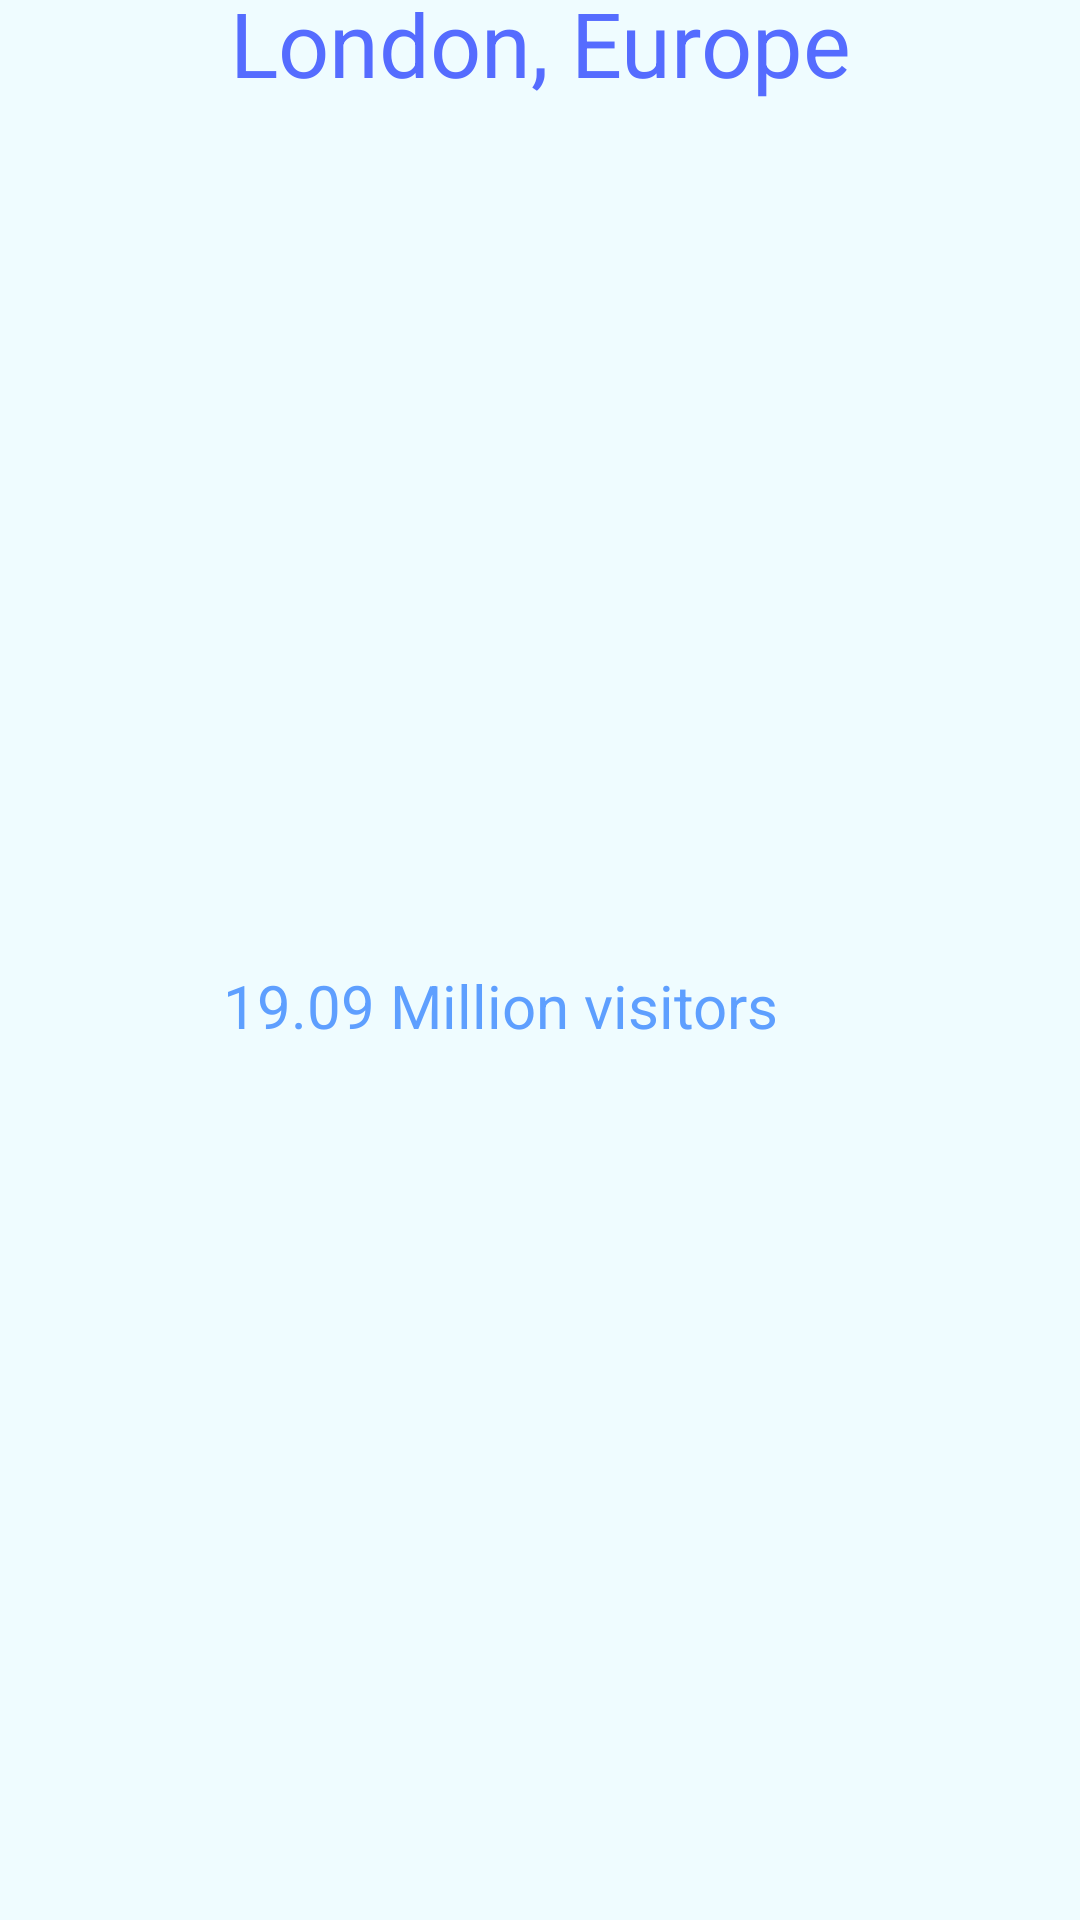

The Android layout XML behind this screen, and the referenced resources:
<!-- AndroidManifest.xml: application theme Theme.MyApplication -->
<!-- res/layout/cardview_3.xml -->
<?xml version="1.0" encoding="utf-8"?>
<LinearLayout xmlns:android="http://schemas.android.com/apk/res/android"
    xmlns:app="http://schemas.android.com/apk/res-auto"
    android:layout_width="wrap_content"
    android:layout_height="wrap_content"
    android:layout_marginTop="@dimen/CardMargin"
    android:background="@color/colorScreen"
    android:gravity="center"
    android:orientation="vertical"
    android:padding="@dimen/CardPadding">

    <TextView
        android:id="@+id/textView"
        android:layout_width="match_parent"
        android:layout_height="wrap_content"
        android:layout_marginBottom="@dimen/CardMargin"
        android:gravity="center"
        android:text="London, Europe"
        android:textAllCaps="false"
        android:textColor="@color/colorPrimaryDark"
        android:textSize="30dp" />

    <ImageView
        android:id="@+id/imageView"
        android:layout_width="wrap_content"
        android:layout_height="wrap_content"
        android:adjustViewBounds="true"
        app:srcCompat="@drawable/lon" />

    <LinearLayout
        android:layout_width="match_parent"
        android:layout_height="match_parent"
        android:orientation="horizontal">

        <ImageView
            android:id="@+id/imageView4"
            android:layout_width="0dp"
            android:layout_height="wrap_content"
            android:layout_gravity="center"
            android:layout_weight="0.2"
            app:srcCompat="@drawable/ic_baseline_favorite_24" />

        <TextView
            android:id="@+id/textView2"
            android:layout_width="0dp"
            android:layout_height="wrap_content"
            android:layout_gravity="center"
            android:layout_weight="0.8"
            android:text="19.09 Million visitors"
            android:textColor="@color/colorPrimary"
            android:textSize="20dp" />
    </LinearLayout>

    <TextView
        android:id="@+id/textView4"
        android:layout_width="match_parent"
        android:layout_height="wrap_content"
        android:layout_marginTop="@dimen/CardMargin"
        android:padding="@dimen/CardPadding"
        android:text="London, the capital of England has an estimated population of 9.304 million residents. The city occupies 1,572 square kilometers(607 square miles). London is one of the world's most important global cities and has been called the world's most powerful city. It is also known to be one of the world's most desirable, influential, and expensive city. Some of London's well-known touristic areas are the London Eye, the British Museum and the Tate Modern."
        android:textColor="#000000" />

    <LinearLayout
        android:layout_width="match_parent"
        android:layout_height="match_parent"
        android:layout_marginTop="@dimen/CardMargin"
        android:orientation="horizontal">

        <TextView
            android:id="@+id/textView3"
            android:layout_width="250dp"
            android:layout_height="wrap_content"
            android:layout_gravity="center"
            android:layout_weight="1"
            android:padding="@dimen/TextPadding"
            android:text="Do you plan on traveling here?"
            android:textColor="@color/colorPrimary"
            android:textSize="18dp" />

        <ImageView
            android:id="@+id/imageView2"
            android:layout_width="wrap_content"
            android:layout_height="wrap_content"
            android:layout_gravity="center"
            android:layout_weight="1"
            app:srcCompat="@drawable/ic_baseline_check_24" />

        <ImageView
            android:id="@+id/imageView3"
            android:layout_width="wrap_content"
            android:layout_height="wrap_content"
            android:layout_gravity="center"
            android:layout_weight="1"
            app:srcCompat="@drawable/ic_baseline_close_24" />
    </LinearLayout>
    <LinearLayout
        android:layout_width="match_parent"
        android:layout_height="match_parent"
        android:orientation="horizontal">

        <TextView
            android:id="@+id/textView5"
            android:layout_width="169dp"
            android:layout_height="wrap_content"
            android:layout_gravity="center"
            android:layout_weight="0.2"
            android:text="If you have traveled here,please rate it."
            android:textColor="@color/colorPrimary"
            android:textSize="15dp" />

        <RatingBar
            android:id="@+id/ratingBar"
            android:layout_width="wrap_content"
            android:layout_height="wrap_content"
            android:layout_weight="0.09" />
    </LinearLayout>
</LinearLayout>
<!-- resources referenced by this layout -->
<resources>
  <color name="colorPrimary">#D23E8AFF</color>
  <color name="colorPrimaryDark">#556CFF</color>
  <color name="colorScreen">#8BE2F9FF</color>
  <dimen name="CardMargin">10dp</dimen>
  <dimen name="CardPadding">4dp</dimen>
  <dimen name="TextPadding">5dp</dimen>
  <!-- drawable ic_baseline_check_24 (drawable) -->
  <vector android:height="24dp" android:tint="#FF1A57"
      android:viewportHeight="24" android:viewportWidth="24"
      android:width="24dp" xmlns:android="http://schemas.android.com/apk/res/android">
      <path android:fillColor="@android:color/white" android:pathData="M9,16.17L4.83,12l-1.42,1.41L9,19 21,7l-1.41,-1.41z"/>
  </vector>
  <!-- drawable ic_baseline_close_24 (drawable) -->
  <vector android:height="24dp" android:tint="#FF1A57"
      android:viewportHeight="24" android:viewportWidth="24"
      android:width="24dp" xmlns:android="http://schemas.android.com/apk/res/android">
      <path android:fillColor="@android:color/white" android:pathData="M19,6.41L17.59,5 12,10.59 6.41,5 5,6.41 10.59,12 5,17.59 6.41,19 12,13.41 17.59,19 19,17.59 13.41,12z"/>
  </vector>
  <!-- drawable ic_baseline_favorite_24 (drawable) -->
  <vector android:height="24dp" android:tint="#FF1A57"
      android:viewportHeight="24" android:viewportWidth="24"
      android:width="24dp" xmlns:android="http://schemas.android.com/apk/res/android">
      <path android:fillColor="@android:color/white" android:pathData="M12,21.35l-1.45,-1.32C5.4,15.36 2,12.28 2,8.5 2,5.42 4.42,3 7.5,3c1.74,0 3.41,0.81 4.5,2.09C13.09,3.81 14.76,3 16.5,3 19.58,3 22,5.42 22,8.5c0,3.78 -3.4,6.86 -8.55,11.54L12,21.35z"/>
  </vector>
  <!-- drawable lon: jpg bitmap (drawable, 211916 bytes) -->
  <style name="Theme.MyApplication" parent="Theme.MaterialComponents.DayNight.DarkActionBar">
          
          <item name="colorPrimary">@color/colorPrimaryDark</item>
          <item name="colorPrimaryVariant">@color/colorPrimaryDark</item>
          <item name="colorOnPrimary">@color/colorPrimaryDark</item>
          
          <item name="colorSecondary">@color/colorPrimary</item>
          <item name="colorSecondaryVariant">@color/colorPrimary</item>
  
          
          <item name="android:statusBarColor" tools:targetApi="l">?attr/colorPrimaryVariant</item>
          
      </style>
</resources>
